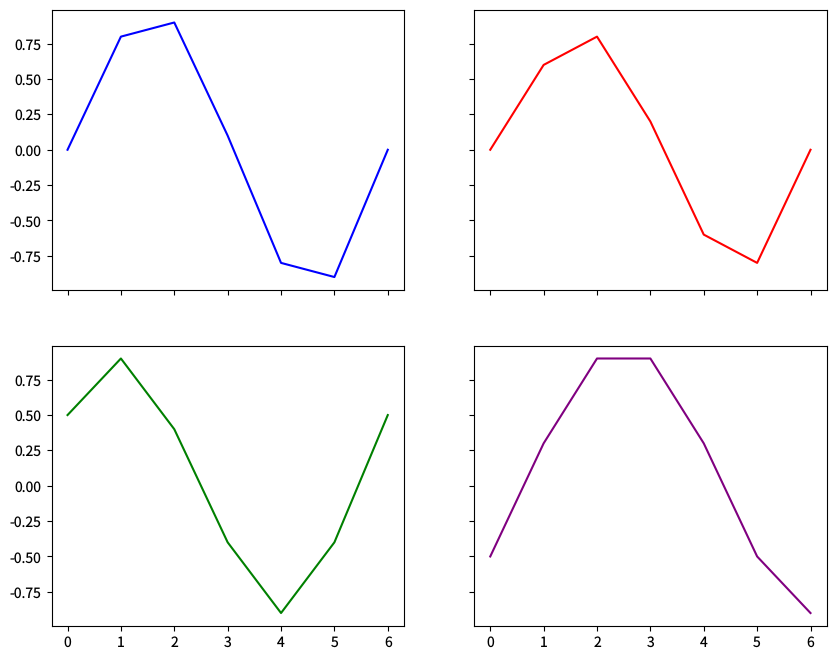

Recreate this plot in Python. (Note: this script raises an exception after producing the figure.)
"""subplots-shared.py — Reference for examples/subplots-shared.lisp"""
import matplotlib
matplotlib.use('Agg')
import matplotlib.pyplot as plt

plt.rcParams['savefig.dpi'] = 100
plt.rcParams['text.hinting'] = 'none'
plt.rcParams['svg.fonttype'] = 'path'
plt.rcParams['pdf.fonttype'] = 42

fig, axs = plt.subplots(2, 2, figsize=(10, 8), sharex=True, sharey=True)

x = [0.0, 1.0, 2.0, 3.0, 4.0, 5.0, 6.0]

axs[0, 0].plot(x, [0.0, 0.8, 0.9, 0.1, -0.8, -0.9, 0.0], color='blue', linewidth=1.5)

axs[0, 1].plot(x, [0.0, 0.6, 0.8, 0.2, -0.6, -0.8, 0.0], color='red', linewidth=1.5)

axs[1, 0].plot(x, [0.5, 0.9, 0.4, -0.4, -0.9, -0.4, 0.5], color='green', linewidth=1.5)

axs[1, 1].plot(x, [-0.5, 0.3, 0.9, 0.9, 0.3, -0.5, -0.9], color='purple', linewidth=1.5)

plt.savefig('reference_images/subplots-shared.png', dpi=100)
plt.savefig('reference_images/subplots-shared.svg')
print('Saved reference_images/subplots-shared.svg')
plt.savefig('reference_images/subplots-shared.pdf')
print('Saved reference_images/subplots-shared.pdf')
print('Saved reference_images/subplots-shared.png')
